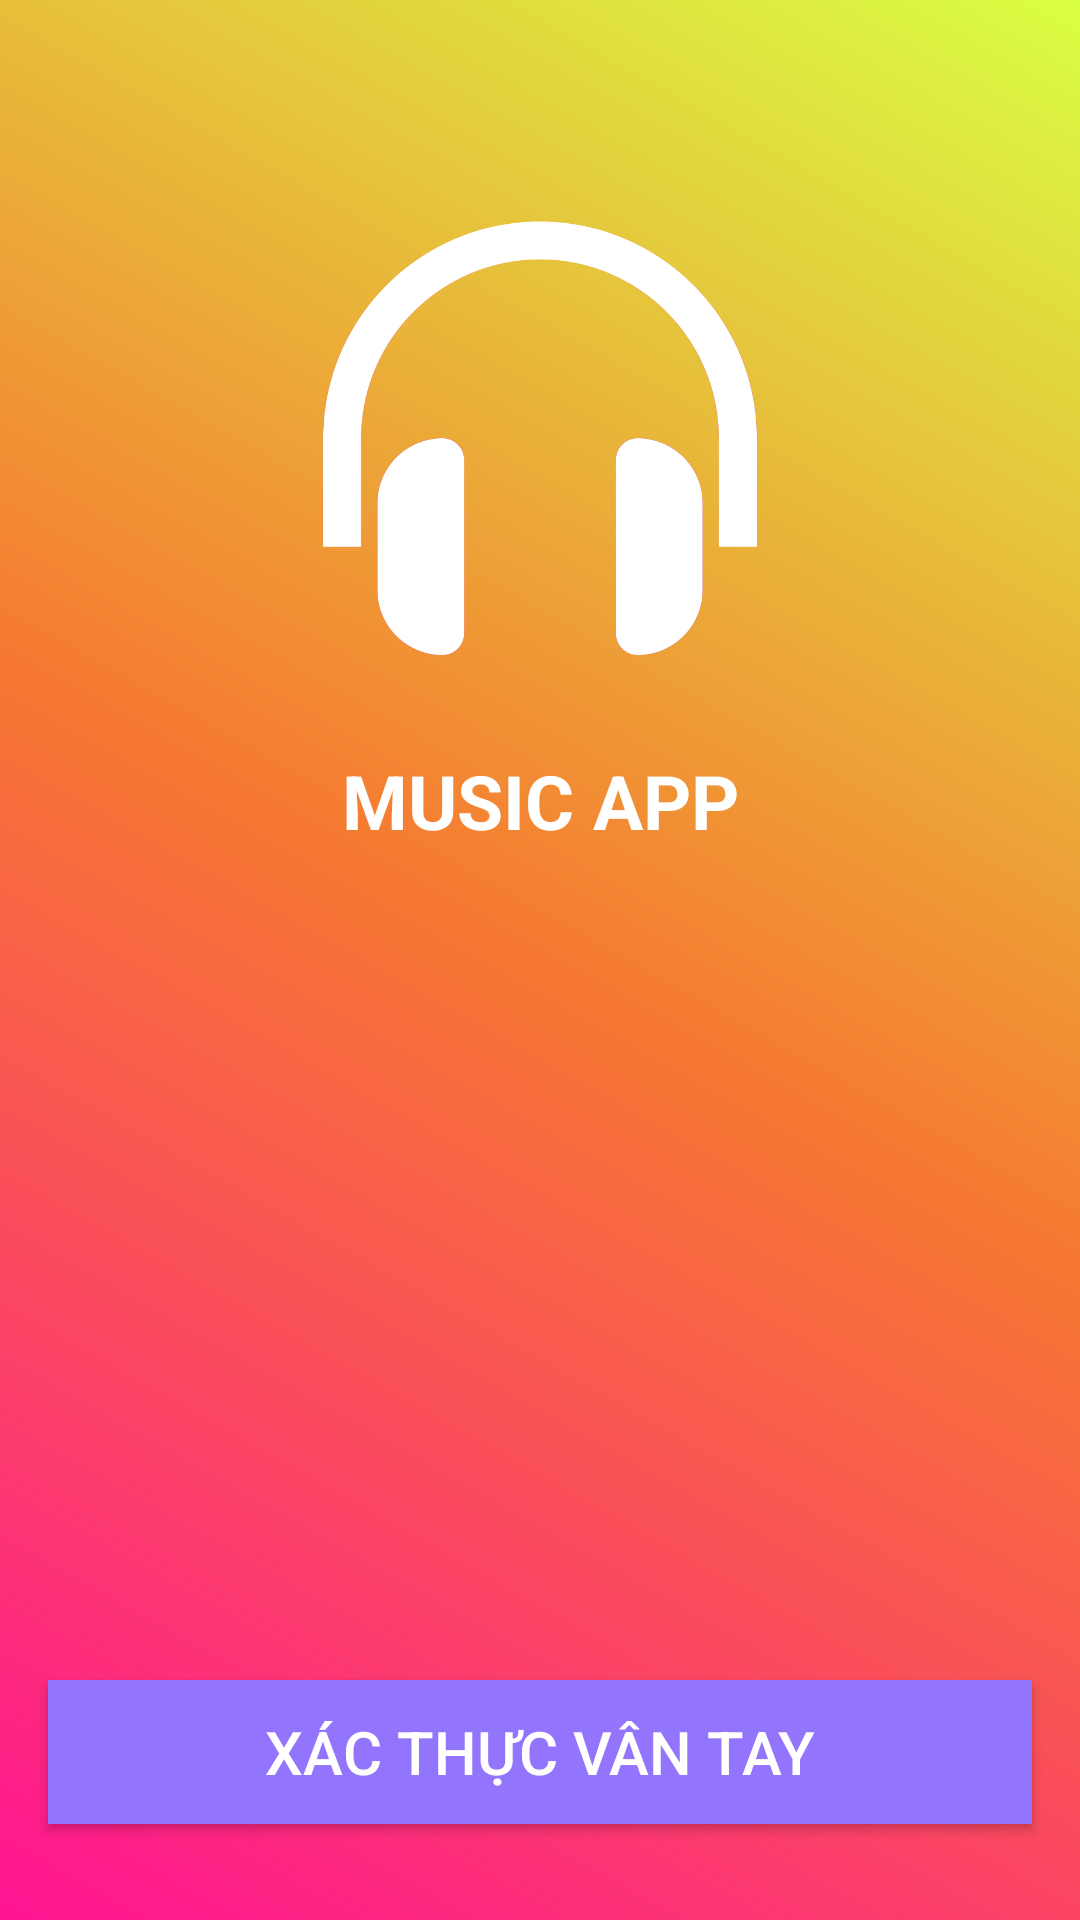

Write the Android layout XML for this screen, with the resource values it uses.
<!-- AndroidManifest.xml: application theme AppTheme -->
<!-- res/layout/activity_login.xml -->
<?xml version="1.0" encoding="utf-8"?>
<androidx.constraintlayout.widget.ConstraintLayout xmlns:android="http://schemas.android.com/apk/res/android"
    xmlns:app="http://schemas.android.com/apk/res-auto"
    xmlns:tools="http://schemas.android.com/tools"
    android:layout_width="match_parent"
    android:layout_height="match_parent"
    tools:context=".Activity.MainActivity"
    android:background="@drawable/gradient_start">

    <ImageView
        android:id="@+id/imageView"
        android:layout_width="200dp"
        android:layout_height="200dp"
        android:layout_marginStart="100dp"
        android:layout_marginLeft="100dp"
        android:layout_marginTop="50dp"
        android:layout_marginEnd="100dp"
        android:layout_marginRight="100dp"
        app:layout_constraintEnd_toEndOf="parent"
        app:layout_constraintStart_toStartOf="parent"
        app:layout_constraintTop_toTopOf="parent"
        app:srcCompat="@drawable/icon" />

    <TextView
        android:id="@+id/textView"
        android:layout_width="wrap_content"
        android:layout_height="wrap_content"
        android:layout_marginStart="8dp"
        android:layout_marginLeft="8dp"
        android:layout_marginEnd="8dp"
        android:layout_marginRight="8dp"
        android:text="MUSIC APP"
        android:textColor="@android:color/white"
        android:textSize="25sp"
        android:textStyle="bold"
        app:layout_constraintEnd_toEndOf="parent"
        app:layout_constraintStart_toStartOf="parent"
        app:layout_constraintTop_toBottomOf="@+id/imageView" />

    <Button
        android:id="@+id/btnLoginFinger"
        android:layout_width="fill_parent"
        android:layout_height="wrap_content"
        android:layout_marginStart="16dp"
        android:layout_marginLeft="16dp"
        android:layout_marginEnd="16dp"
        android:layout_marginRight="16dp"
        android:layout_marginBottom="32dp"
        android:background="#9274FD"
        android:text="Xác thực vân tay"
        android:textAllCaps="true"
        android:textColor="@android:color/white"
        android:textSize="20sp"
        app:layout_constraintBottom_toBottomOf="parent"
        app:layout_constraintEnd_toEndOf="parent"
        app:layout_constraintStart_toStartOf="parent" />



</androidx.constraintlayout.widget.ConstraintLayout>
<!-- resources referenced by this layout -->
<resources>
  <!-- drawable gradient_start (drawable-v24) -->
  <?xml version="1.0" encoding="utf-8"?>
  <shape xmlns:android="http://schemas.android.com/apk/res/android"
      android:shape="rectangle">
      <gradient
          android:type="linear"
          android:angle="225"
          android:startColor="@color/colorGradientStart"
          android:centerColor="@color/colorGradientCenter"
          android:endColor="@color/colorGradientEnd" />
  </shape>
  <!-- drawable icon: png bitmap (drawable-v24, 36984 bytes) -->
  <color name="colorGradientStart">#D9FF43</color>
  <color name="colorGradientCenter">#F67831</color>
  <color name="colorGradientEnd">#FF1493</color>
</resources>
